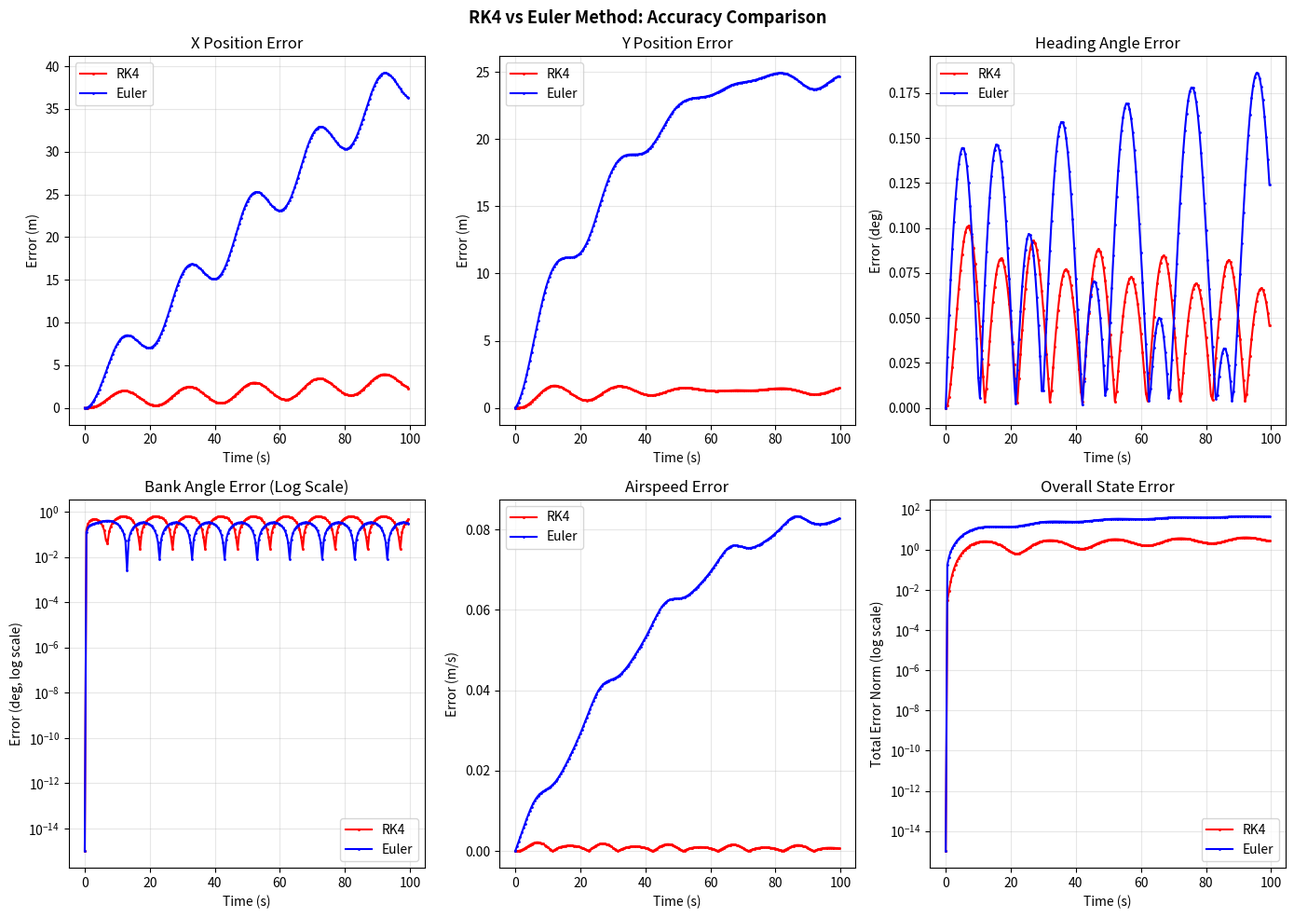

Generate this figure with matplotlib:
# RK4
from pathlib import Path

import numpy as np
import matplotlib.pyplot as plt

np.random.seed(6202)

# B747参数
m = 333400.0
S = 541.2
g = 9.81
rho = 1.225
CD0 = 0.02
k = 0.045
tau_phi = 2.0

# 计算阻力
def calculate_drag(v, phi):
    CL = (2 * m * g) / (rho * v ** 2 * S * np.cos(phi))
    CD = CD0 + k * CL ** 2
    D = 0.5 * rho * v ** 2 * S * CD
    return D

def b747_dynamics(state, control):
    x, y, psi, phi, v = state
    phi_cmd, T = control
    D = calculate_drag(v, phi)

    dx_dt = v * np.cos(psi)
    dy_dt = v * np.sin(psi)
    dpsi_dt = (g * np.tan(phi)) / v
    dphi_dt = (phi_cmd - phi) / tau_phi
    dv_dt = (T - D) / m

    return np.array([dx_dt, dy_dt, dpsi_dt, dphi_dt, dv_dt])

def rk4_step(state, control, dt):
    k1 = b747_dynamics(state, control)
    k2 = b747_dynamics(state + 0.5 * dt * k1, control)
    k3 = b747_dynamics(state + 0.5 * dt * k2, control)
    k4 = b747_dynamics(state + dt * k3, control)
    state_next = state + (dt / 6.0) * (k1 + 2 * k2 + 2 * k3 + k4)

    return state_next

def euler_step(state, control, dt):
    dstate = b747_dynamics(state, control)
    state_next = state + dt * dstate
    return state_next

def get_control(t):
    phi_cmd = np.deg2rad(15) + np.deg2rad(10) * np.sin(2 * np.pi * t / 20)  #时变控制输入，让倾斜角围绕15°上下波动。因为用固定控制系统会很快收敛到平衡点，绘制的bank_angle误差几乎看不到
    T = 650000.0
    return np.array([phi_cmd, T])

T_sim = 100.0  # 总的仿真时间
dt_small = 0.05  # 小步长
dt_large = 0.5  # 大步长

x0 = np.array([0.0, 0.0, np.deg2rad(45), np.deg2rad(5), 210.0])

t_ref = np.arange(0, T_sim, dt_small)
states_ref = np.zeros((len(t_ref), 5))
states_ref[0] = x0

for i in range(len(t_ref) - 1):
    t = t_ref[i]
    u = get_control(t)
    states_ref[i + 1] = rk4_step(states_ref[i], u, dt_small)

t_rk4 = np.arange(0, T_sim, dt_large)
states_rk4 = np.zeros((len(t_rk4), 5))
states_rk4[0] = x0

for i in range(len(t_rk4) - 1):
    t = t_rk4[i]
    u = get_control(t)
    states_rk4[i + 1] = rk4_step(states_rk4[i], u, dt_large)

t_euler = np.arange(0, T_sim, dt_large)
states_euler = np.zeros((len(t_euler), 5))
states_euler[0] = x0

for i in range(len(t_euler) - 1):
    t = t_euler[i]
    u = get_control(t)
    states_euler[i + 1] = euler_step(states_euler[i], u, dt_large)

error_rk4 = np.zeros((len(t_rk4), 5))
error_euler = np.zeros((len(t_euler), 5))

for i, t in enumerate(t_rk4):
    idx_ref = int(t / dt_small)
    if idx_ref < len(states_ref):
        error_rk4[i] = np.abs(states_rk4[i] - states_ref[idx_ref])
        error_euler[i] = np.abs(states_euler[i] - states_ref[idx_ref])

phi_error_rk4_deg = np.rad2deg(error_rk4[:, 3])
phi_error_euler_deg = np.rad2deg(error_euler[:, 3])

print(f"RK4:")
print(f"最小: {phi_error_rk4_deg.min():.10f} deg")
print(f"最大: {phi_error_rk4_deg.max():.10f} deg")
print(f"平均: {phi_error_rk4_deg.mean():.10f} deg")

print(f"\nEuler:")
print(f"最小: {phi_error_euler_deg.min():.10f} deg")
print(f"最大: {phi_error_euler_deg.max():.10f} deg")
print(f"平均: {phi_error_euler_deg.mean():.10f} deg")

if phi_error_rk4_deg.max() > 1e-12:
    ratio = phi_error_euler_deg.max() / phi_error_rk4_deg.max()
    print(f"\n误差比: {ratio:.2f}x")

fig = plt.figure(figsize=(14, 10))
fig.suptitle('RK4 vs Euler Method: Accuracy Comparison',
             fontsize=13, fontweight='bold')

# 位置误差X
plt.subplot(2, 3, 1)
plt.plot(t_rk4, error_rk4[:, 0], 'r-s', markersize=1, linewidth=1.5, label='RK4')
plt.plot(t_euler, error_euler[:, 0], 'b-o', markersize=1, linewidth=1.5, label='Euler')
plt.xlabel('Time (s)')
plt.ylabel('Error (m)')
plt.title('X Position Error')
plt.legend()
plt.grid(True, alpha=0.3)

# 位置误差Y
plt.subplot(2, 3, 2)
plt.plot(t_rk4, error_rk4[:, 1], 'r-s', markersize=1, linewidth=1.5, label='RK4')
plt.plot(t_euler, error_euler[:, 1], 'b-o', markersize=1, linewidth=1.5, label='Euler')
plt.xlabel('Time (s)')
plt.ylabel('Error (m)')
plt.title('Y Position Error')
plt.legend()
plt.grid(True, alpha=0.3)

# 航向角误差
plt.subplot(2, 3, 3)
plt.plot(t_rk4, np.rad2deg(error_rk4[:, 2]), 'r-s', markersize=1, linewidth=1.5, label='RK4')
plt.plot(t_euler, np.rad2deg(error_euler[:, 2]), 'b-o', markersize=1, linewidth=1.5, label='Euler')
plt.xlabel('Time (s)')
plt.ylabel('Error (deg)')
plt.title('Heading Angle Error')
plt.legend()
plt.grid(True, alpha=0.3)

# 倾斜角误差
plt.subplot(2, 3, 4)
eps = 1e-15
plt.semilogy(t_rk4, phi_error_rk4_deg + eps, 'r-s',
             markersize=1, linewidth=1.5, label='RK4')
plt.semilogy(t_euler, phi_error_euler_deg + eps, 'b-o',
             markersize=1, linewidth=1.5, label='Euler')
plt.xlabel('Time (s)')
plt.ylabel('Error (deg, log scale)')
plt.title('Bank Angle Error (Log Scale)')
plt.legend()
plt.grid(True, alpha=0.3, which='both')

# 速度误差
plt.subplot(2, 3, 5)
plt.plot(t_rk4, error_rk4[:, 4], 'r-s', markersize=1, linewidth=1.5, label='RK4')
plt.plot(t_euler, error_euler[:, 4], 'b-o', markersize=1, linewidth=1.5, label='Euler')
plt.xlabel('Time (s)')
plt.ylabel('Error (m/s)')
plt.title('Airspeed Error')
plt.legend()
plt.grid(True, alpha=0.3)

# 总误差
plt.subplot(2, 3, 6)
error_norm_rk4 = np.linalg.norm(error_rk4, axis=1)
error_norm_euler = np.linalg.norm(error_euler, axis=1)
plt.semilogy(t_rk4, error_norm_rk4 + eps, 'r-s', markersize=1, linewidth=1.5, label='RK4')
plt.semilogy(t_euler, error_norm_euler + eps, 'b-o', markersize=1, linewidth=1.5, label='Euler')
plt.xlabel('Time (s)')
plt.ylabel('Total Error Norm (log scale)')
plt.title('Overall State Error')
plt.legend()
plt.grid(True, alpha=0.3, which='both')

plt.tight_layout()
out_path = Path("latex") / "assets" / "rk4_vs_euler_comparison_fixed.png"
out_path.parent.mkdir(parents=True, exist_ok=True)
plt.savefig(out_path, dpi=300, bbox_inches='tight')


print(f"\n在t={T_sim}s时刻:")
print(f"{'状态':<10} {'RK4误差':<15} {'Euler误差':<15} {'倍数':<10}")
print("-" * 55)


# 计算误差比
def calc_ratio(e1, e2):
    if e2 > 1e-15:
        return e1 / e2
    else:
        return float('nan')


print(
    f"{'X (m)':<10} {error_rk4[-1, 0]:<15.6f} {error_euler[-1, 0]:<15.6f} {calc_ratio(error_euler[-1, 0], error_rk4[-1, 0]):<10.2f}")
print(
    f"{'Y (m)':<10} {error_rk4[-1, 1]:<15.6f} {error_euler[-1, 1]:<15.6f} {calc_ratio(error_euler[-1, 1], error_rk4[-1, 1]):<10.2f}")
print(
    f"{'Psi (deg)':<10} {np.rad2deg(error_rk4[-1, 2]):<15.6f} {np.rad2deg(error_euler[-1, 2]):<15.6f} {calc_ratio(error_euler[-1, 2], error_rk4[-1, 2]):<10.2f}")
print(
    f"{'Phi (deg)':<10} {np.rad2deg(error_rk4[-1, 3]):<15.6f} {np.rad2deg(error_euler[-1, 3]):<15.6f} {calc_ratio(error_euler[-1, 3], error_rk4[-1, 3]):<10.2f}")
print(
    f"{'V (m/s)':<10} {error_rk4[-1, 4]:<15.6f} {error_euler[-1, 4]:<15.6f} {calc_ratio(error_euler[-1, 4], error_rk4[-1, 4]):<10.2f}")

print(f"\n总误差范数:")
print(f"  RK4:   {error_norm_rk4[-1]:.6f}")
print(f"  Euler: {error_norm_euler[-1]:.6f}")
if error_norm_rk4[-1] > 1e-10:
    print(f"  比值:  {error_norm_euler[-1] / error_norm_rk4[-1]:.2f}x")

print(f"\n平均误差:")
print(f"  RK4:   {np.mean(error_norm_rk4):.6f}")
print(f"  Euler: {np.mean(error_norm_euler):.6f}")
if np.mean(error_norm_rk4) > 1e-10:
    print(f"  比值:  {np.mean(error_norm_euler) / np.mean(error_norm_rk4):.2f}x")

plt.show()
